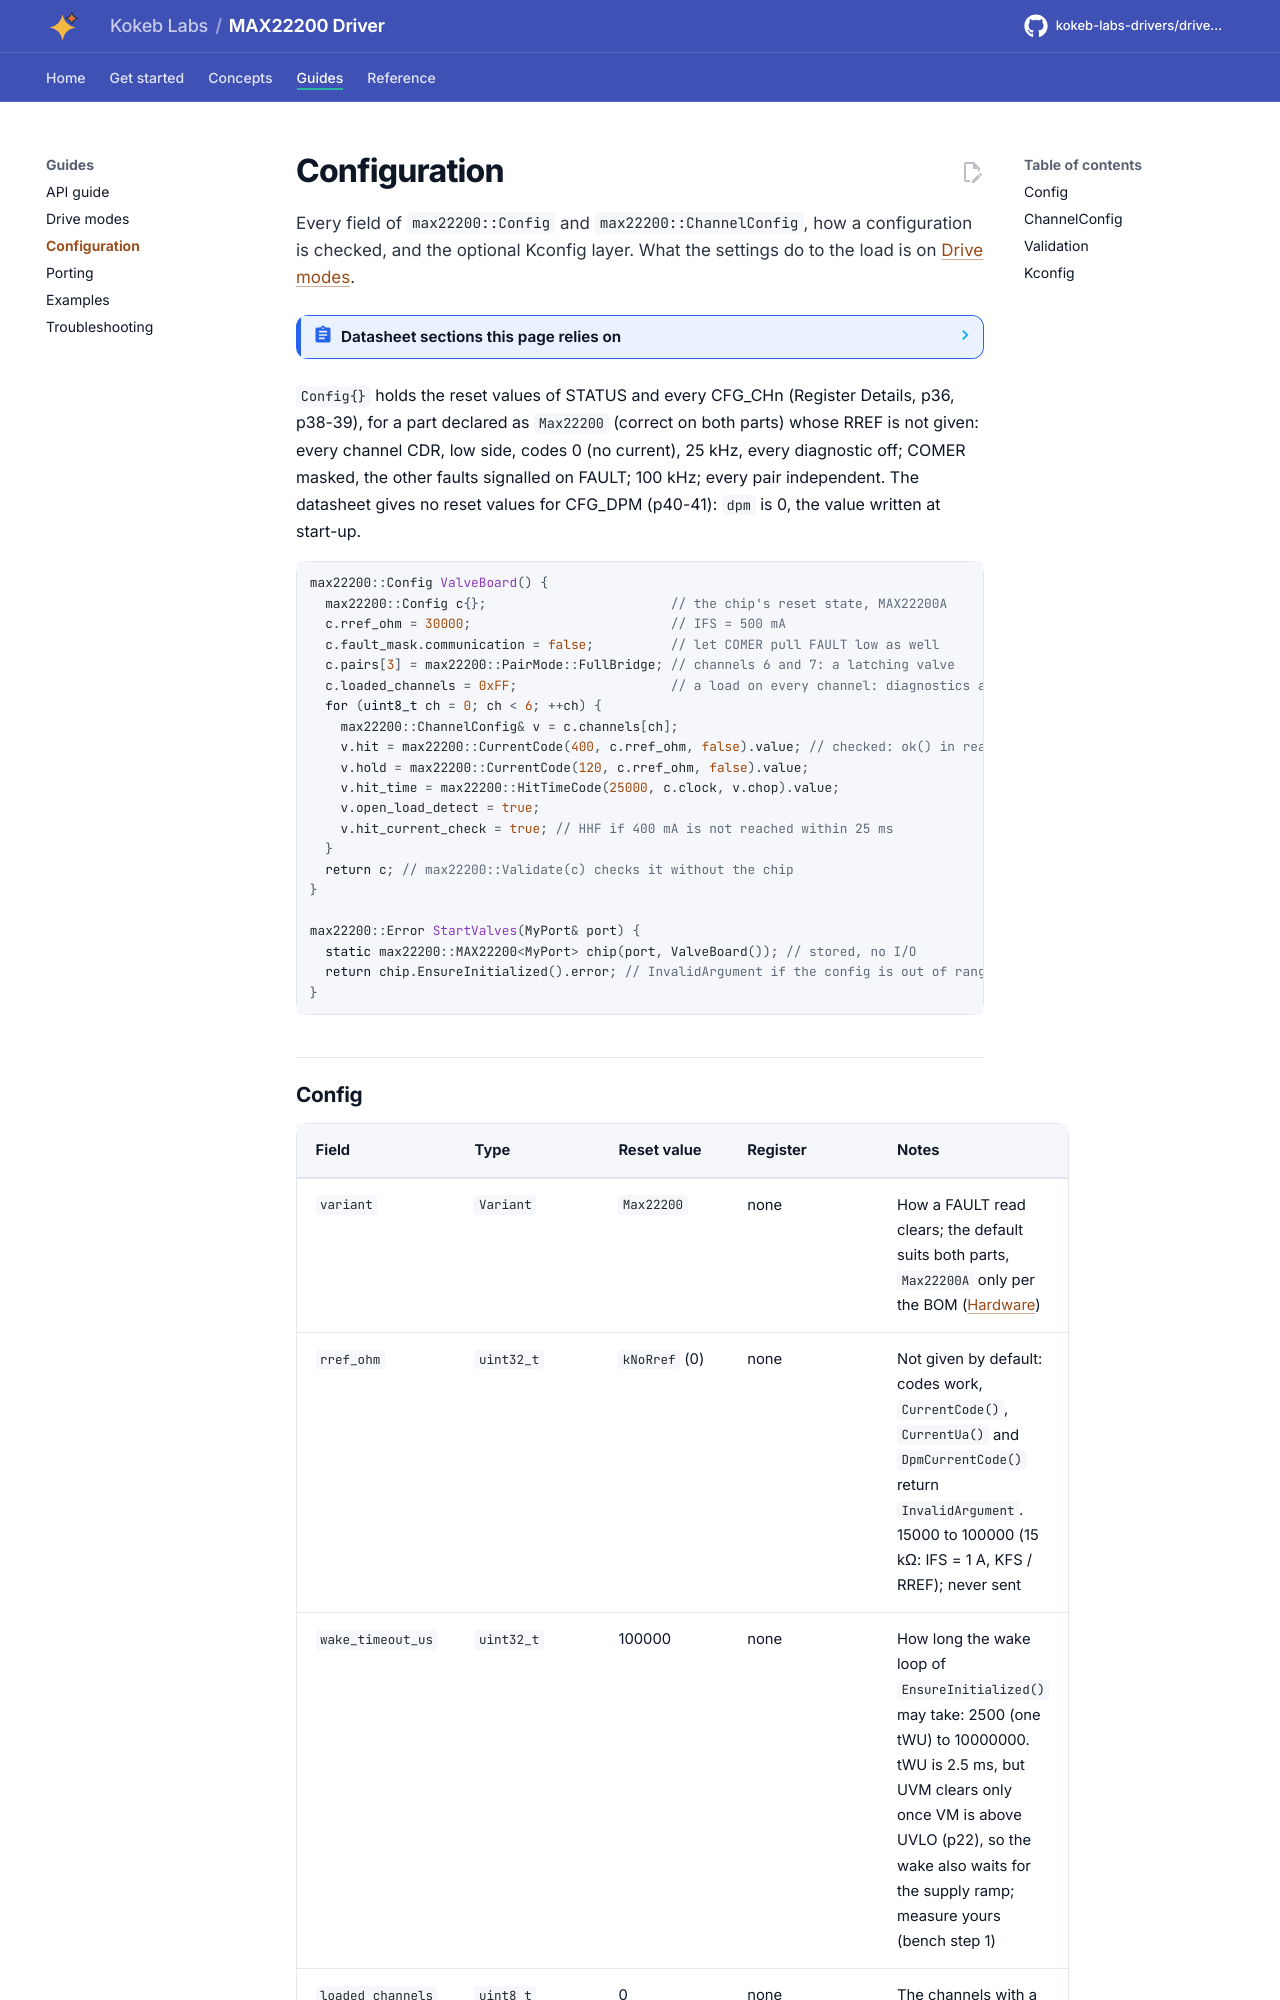

repository: kokeb-labs-drivers/driver-max22200 · page: dev/configuration/index.html · generator: mkdocs

# Configuration

Every field of `max22200::Config` and `max22200::ChannelConfig`, how a configuration is checked, and the optional
Kconfig layer. What the settings do to the load is on [Drive modes](drive-modes.md).

<!-- generated: datasheet-refs -->
??? abstract "Datasheet sections this page relies on"

    From Analog Devices 19-100531 1:

    - The two parts and how each clears the FAULT register: General Description; Ordering Information, p. 1
    - Oscillator and per-channel chopping frequency: Chopping Frequency (FREQM, FRQ_CFG_); Table 1, p. 16
    - VDR duty-cycle codes: Voltage Drive Regulation (VDR); Table 3, p. 17
    - CDR current codes, IFS from RREF and the half full-scale bit: Current Drive Regulation (CDR); Table 4; Full-Scale Current Setting; Half Full-Scale Setting, p. 18
    - STATUS: Status Register Description (STATUS); Table 10; Register Details, STATUS (0x00), p. 26
    - CFG_CHn: Configuration Register Description (CFG_CH_); Table 11; Register Details, CFG_CH, p. 27
    - CFG_DPM: Detection of Plunger Movement Register Description (CFG_DPM); Figure 9, p. 29
    - Register map and reset values: Register Map; Register Details, p. 35

    All of them, with the driver API for each: [Datasheet map](datasheet.md).
<!-- /generated -->

`Config{}` holds the reset values of STATUS and every CFG_CHn (Register Details, p36, p38-39), for a part declared as
`Max22200` (correct on both parts) whose RREF is not given: every channel CDR, low side, codes 0 (no current), 25 kHz,
every diagnostic off; COMER masked, the other faults signalled on FAULT; 100 kHz; every pair independent. The datasheet
gives no reset values for CFG_DPM (p40-41): `dpm` is 0, the value written at start-up.

```cpp
--8<-- "tests/docs/configuration.cpp:custom"
```
